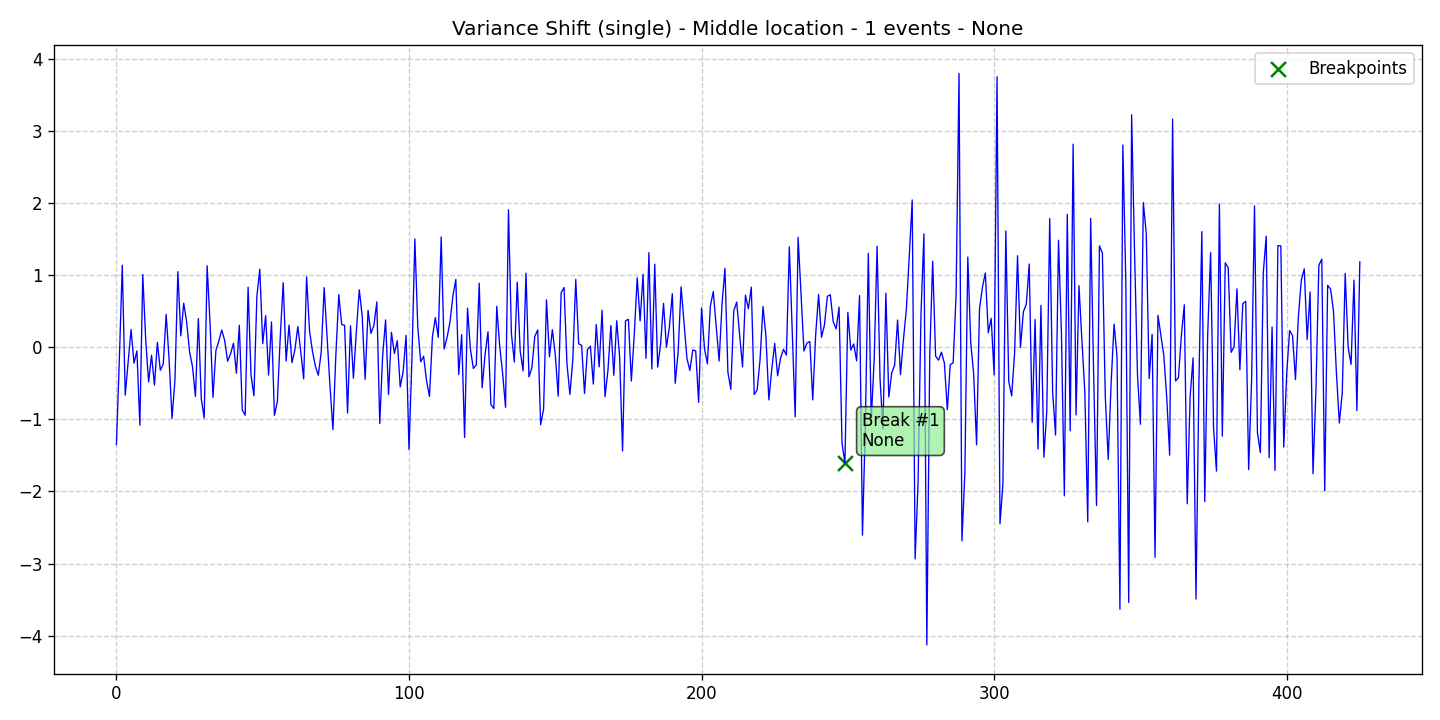

The data file committed next to this chart (first rows):
data, stationary, det_lin_up, det_lin_down, det_quad, det_cubic, det_exp, det_damped, stoc_trend, volatility, single_seas, multiple_seas, point_anom_single, point_anom_multi, collect_anom, context_anom, mean_shift, var_shift, trend_shift, date, is_break, is_anomaly, is_multi, location_beginning
-1.351, 0, 0, 0, 0, 0, 0, 0, 0, 0, 0, 0, 0, 0, 0, 0, 0, 1, 0, 2020-01-01, 0, 0, 0, 0
-0.1598, 0, 0, 0, 0, 0, 0, 0, 0, 0, 0, 0, 0, 0, 0, 0, 0, 1, 0, 2020-01-02, 0, 0, 0, 0
1.135, 0, 0, 0, 0, 0, 0, 0, 0, 0, 0, 0, 0, 0, 0, 0, 0, 1, 0, 2020-01-03, 0, 0, 0, 0
-0.6647, 0, 0, 0, 0, 0, 0, 0, 0, 0, 0, 0, 0, 0, 0, 0, 0, 1, 0, 2020-01-04, 0, 0, 0, 0
-0.2046, 0, 0, 0, 0, 0, 0, 0, 0, 0, 0, 0, 0, 0, 0, 0, 0, 1, 0, 2020-01-05, 0, 0, 0, 0
0.2443, 0, 0, 0, 0, 0, 0, 0, 0, 0, 0, 0, 0, 0, 0, 0, 0, 1, 0, 2020-01-06, 0, 0, 0, 0
-0.2226, 0, 0, 0, 0, 0, 0, 0, 0, 0, 0, 0, 0, 0, 0, 0, 0, 1, 0, 2020-01-07, 0, 0, 0, 0
-0.05356, 0, 0, 0, 0, 0, 0, 0, 0, 0, 0, 0, 0, 0, 0, 0, 0, 1, 0, 2020-01-08, 0, 0, 0, 0
-1.083, 0, 0, 0, 0, 0, 0, 0, 0, 0, 0, 0, 0, 0, 0, 0, 0, 1, 0, 2020-01-09, 0, 0, 0, 0
1.005, 0, 0, 0, 0, 0, 0, 0, 0, 0, 0, 0, 0, 0, 0, 0, 0, 1, 0, 2020-01-10, 0, 0, 0, 0
0.1039, 0, 0, 0, 0, 0, 0, 0, 0, 0, 0, 0, 0, 0, 0, 0, 0, 1, 0, 2020-01-11, 0, 0, 0, 0
-0.4827, 0, 0, 0, 0, 0, 0, 0, 0, 0, 0, 0, 0, 0, 0, 0, 0, 1, 0, 2020-01-12, 0, 0, 0, 0
-0.112, 0, 0, 0, 0, 0, 0, 0, 0, 0, 0, 0, 0, 0, 0, 0, 0, 1, 0, 2020-01-13, 0, 0, 0, 0
-0.5264, 0, 0, 0, 0, 0, 0, 0, 0, 0, 0, 0, 0, 0, 0, 0, 0, 1, 0, 2020-01-14, 0, 0, 0, 0
0.06695, 0, 0, 0, 0, 0, 0, 0, 0, 0, 0, 0, 0, 0, 0, 0, 0, 1, 0, 2020-01-15, 0, 0, 0, 0
-0.3209, 0, 0, 0, 0, 0, 0, 0, 0, 0, 0, 0, 0, 0, 0, 0, 0, 1, 0, 2020-01-16, 0, 0, 0, 0
-0.2339, 0, 0, 0, 0, 0, 0, 0, 0, 0, 0, 0, 0, 0, 0, 0, 0, 1, 0, 2020-01-17, 0, 0, 0, 0
0.454, 0, 0, 0, 0, 0, 0, 0, 0, 0, 0, 0, 0, 0, 0, 0, 0, 1, 0, 2020-01-18, 0, 0, 0, 0
-0.1745, 0, 0, 0, 0, 0, 0, 0, 0, 0, 0, 0, 0, 0, 0, 0, 0, 1, 0, 2020-01-19, 0, 0, 0, 0
-0.9877, 0, 0, 0, 0, 0, 0, 0, 0, 0, 0, 0, 0, 0, 0, 0, 0, 1, 0, 2020-01-20, 0, 0, 0, 0
-0.4597, 0, 0, 0, 0, 0, 0, 0, 0, 0, 0, 0, 0, 0, 0, 0, 0, 1, 0, 2020-01-21, 0, 0, 0, 0
1.045, 0, 0, 0, 0, 0, 0, 0, 0, 0, 0, 0, 0, 0, 0, 0, 0, 1, 0, 2020-01-22, 0, 0, 0, 0
0.1557, 0, 0, 0, 0, 0, 0, 0, 0, 0, 0, 0, 0, 0, 0, 0, 0, 1, 0, 2020-01-23, 0, 0, 0, 0
0.6088, 0, 0, 0, 0, 0, 0, 0, 0, 0, 0, 0, 0, 0, 0, 0, 0, 1, 0, 2020-01-24, 0, 0, 0, 0
0.348, 0, 0, 0, 0, 0, 0, 0, 0, 0, 0, 0, 0, 0, 0, 0, 0, 1, 0, 2020-01-25, 0, 0, 0, 0
-0.06446, 0, 0, 0, 0, 0, 0, 0, 0, 0, 0, 0, 0, 0, 0, 0, 0, 1, 0, 2020-01-26, 0, 0, 0, 0
-0.2712, 0, 0, 0, 0, 0, 0, 0, 0, 0, 0, 0, 0, 0, 0, 0, 0, 1, 0, 2020-01-27, 0, 0, 0, 0
-0.6838, 0, 0, 0, 0, 0, 0, 0, 0, 0, 0, 0, 0, 0, 0, 0, 0, 1, 0, 2020-01-28, 0, 0, 0, 0
0.3963, 0, 0, 0, 0, 0, 0, 0, 0, 0, 0, 0, 0, 0, 0, 0, 0, 1, 0, 2020-01-29, 0, 0, 0, 0
-0.7161, 0, 0, 0, 0, 0, 0, 0, 0, 0, 0, 0, 0, 0, 0, 0, 0, 1, 0, 2020-01-30, 0, 0, 0, 0
-0.9836, 0, 0, 0, 0, 0, 0, 0, 0, 0, 0, 0, 0, 0, 0, 0, 0, 1, 0, 2020-01-31, 0, 0, 0, 0
1.128, 0, 0, 0, 0, 0, 0, 0, 0, 0, 0, 0, 0, 0, 0, 0, 0, 1, 0, 2020-02-01, 0, 0, 0, 0
0.3289, 0, 0, 0, 0, 0, 0, 0, 0, 0, 0, 0, 0, 0, 0, 0, 0, 1, 0, 2020-02-02, 0, 0, 0, 0
-0.6962, 0, 0, 0, 0, 0, 0, 0, 0, 0, 0, 0, 0, 0, 0, 0, 0, 1, 0, 2020-02-03, 0, 0, 0, 0
-0.04532, 0, 0, 0, 0, 0, 0, 0, 0, 0, 0, 0, 0, 0, 0, 0, 0, 1, 0, 2020-02-04, 0, 0, 0, 0
0.08384, 0, 0, 0, 0, 0, 0, 0, 0, 0, 0, 0, 0, 0, 0, 0, 0, 1, 0, 2020-02-05, 0, 0, 0, 0
0.2374, 0, 0, 0, 0, 0, 0, 0, 0, 0, 0, 0, 0, 0, 0, 0, 0, 1, 0, 2020-02-06, 0, 0, 0, 0
0.09108, 0, 0, 0, 0, 0, 0, 0, 0, 0, 0, 0, 0, 0, 0, 0, 0, 1, 0, 2020-02-07, 0, 0, 0, 0
-0.1956, 0, 0, 0, 0, 0, 0, 0, 0, 0, 0, 0, 0, 0, 0, 0, 0, 1, 0, 2020-02-08, 0, 0, 0, 0
-0.09318, 0, 0, 0, 0, 0, 0, 0, 0, 0, 0, 0, 0, 0, 0, 0, 0, 1, 0, 2020-02-09, 0, 0, 0, 0
0.05396, 0, 0, 0, 0, 0, 0, 0, 0, 0, 0, 0, 0, 0, 0, 0, 0, 1, 0, 2020-02-10, 0, 0, 0, 0
-0.3619, 0, 0, 0, 0, 0, 0, 0, 0, 0, 0, 0, 0, 0, 0, 0, 0, 1, 0, 2020-02-11, 0, 0, 0, 0
0.3029, 0, 0, 0, 0, 0, 0, 0, 0, 0, 0, 0, 0, 0, 0, 0, 0, 1, 0, 2020-02-12, 0, 0, 0, 0
-0.8715, 0, 0, 0, 0, 0, 0, 0, 0, 0, 0, 0, 0, 0, 0, 0, 0, 1, 0, 2020-02-13, 0, 0, 0, 0
-0.9444, 0, 0, 0, 0, 0, 0, 0, 0, 0, 0, 0, 0, 0, 0, 0, 0, 1, 0, 2020-02-14, 0, 0, 0, 0
0.8308, 0, 0, 0, 0, 0, 0, 0, 0, 0, 0, 0, 0, 0, 0, 0, 0, 1, 0, 2020-02-15, 0, 0, 0, 0
-0.3855, 0, 0, 0, 0, 0, 0, 0, 0, 0, 0, 0, 0, 0, 0, 0, 0, 1, 0, 2020-02-16, 0, 0, 0, 0
-0.6748, 0, 0, 0, 0, 0, 0, 0, 0, 0, 0, 0, 0, 0, 0, 0, 0, 1, 0, 2020-02-17, 0, 0, 0, 0
0.703, 0, 0, 0, 0, 0, 0, 0, 0, 0, 0, 0, 0, 0, 0, 0, 0, 1, 0, 2020-02-18, 0, 0, 0, 0
1.08, 0, 0, 0, 0, 0, 0, 0, 0, 0, 0, 0, 0, 0, 0, 0, 0, 1, 0, 2020-02-19, 0, 0, 0, 0
0.04866, 0, 0, 0, 0, 0, 0, 0, 0, 0, 0, 0, 0, 0, 0, 0, 0, 1, 0, 2020-02-20, 0, 0, 0, 0
0.4359, 0, 0, 0, 0, 0, 0, 0, 0, 0, 0, 0, 0, 0, 0, 0, 0, 1, 0, 2020-02-21, 0, 0, 0, 0
-0.388, 0, 0, 0, 0, 0, 0, 0, 0, 0, 0, 0, 0, 0, 0, 0, 0, 1, 0, 2020-02-22, 0, 0, 0, 0
0.3494, 0, 0, 0, 0, 0, 0, 0, 0, 0, 0, 0, 0, 0, 0, 0, 0, 1, 0, 2020-02-23, 0, 0, 0, 0
-0.946, 0, 0, 0, 0, 0, 0, 0, 0, 0, 0, 0, 0, 0, 0, 0, 0, 1, 0, 2020-02-24, 0, 0, 0, 0
-0.7548, 0, 0, 0, 0, 0, 0, 0, 0, 0, 0, 0, 0, 0, 0, 0, 0, 1, 0, 2020-02-25, 0, 0, 0, 0
0.1441, 0, 0, 0, 0, 0, 0, 0, 0, 0, 0, 0, 0, 0, 0, 0, 0, 1, 0, 2020-02-26, 0, 0, 0, 0
0.8925, 0, 0, 0, 0, 0, 0, 0, 0, 0, 0, 0, 0, 0, 0, 0, 0, 1, 0, 2020-02-27, 0, 0, 0, 0
-0.1941, 0, 0, 0, 0, 0, 0, 0, 0, 0, 0, 0, 0, 0, 0, 0, 0, 1, 0, 2020-02-28, 0, 0, 0, 0
0.3055, 0, 0, 0, 0, 0, 0, 0, 0, 0, 0, 0, 0, 0, 0, 0, 0, 1, 0, 2020-02-29, 0, 0, 0, 0
... 366 more rows
